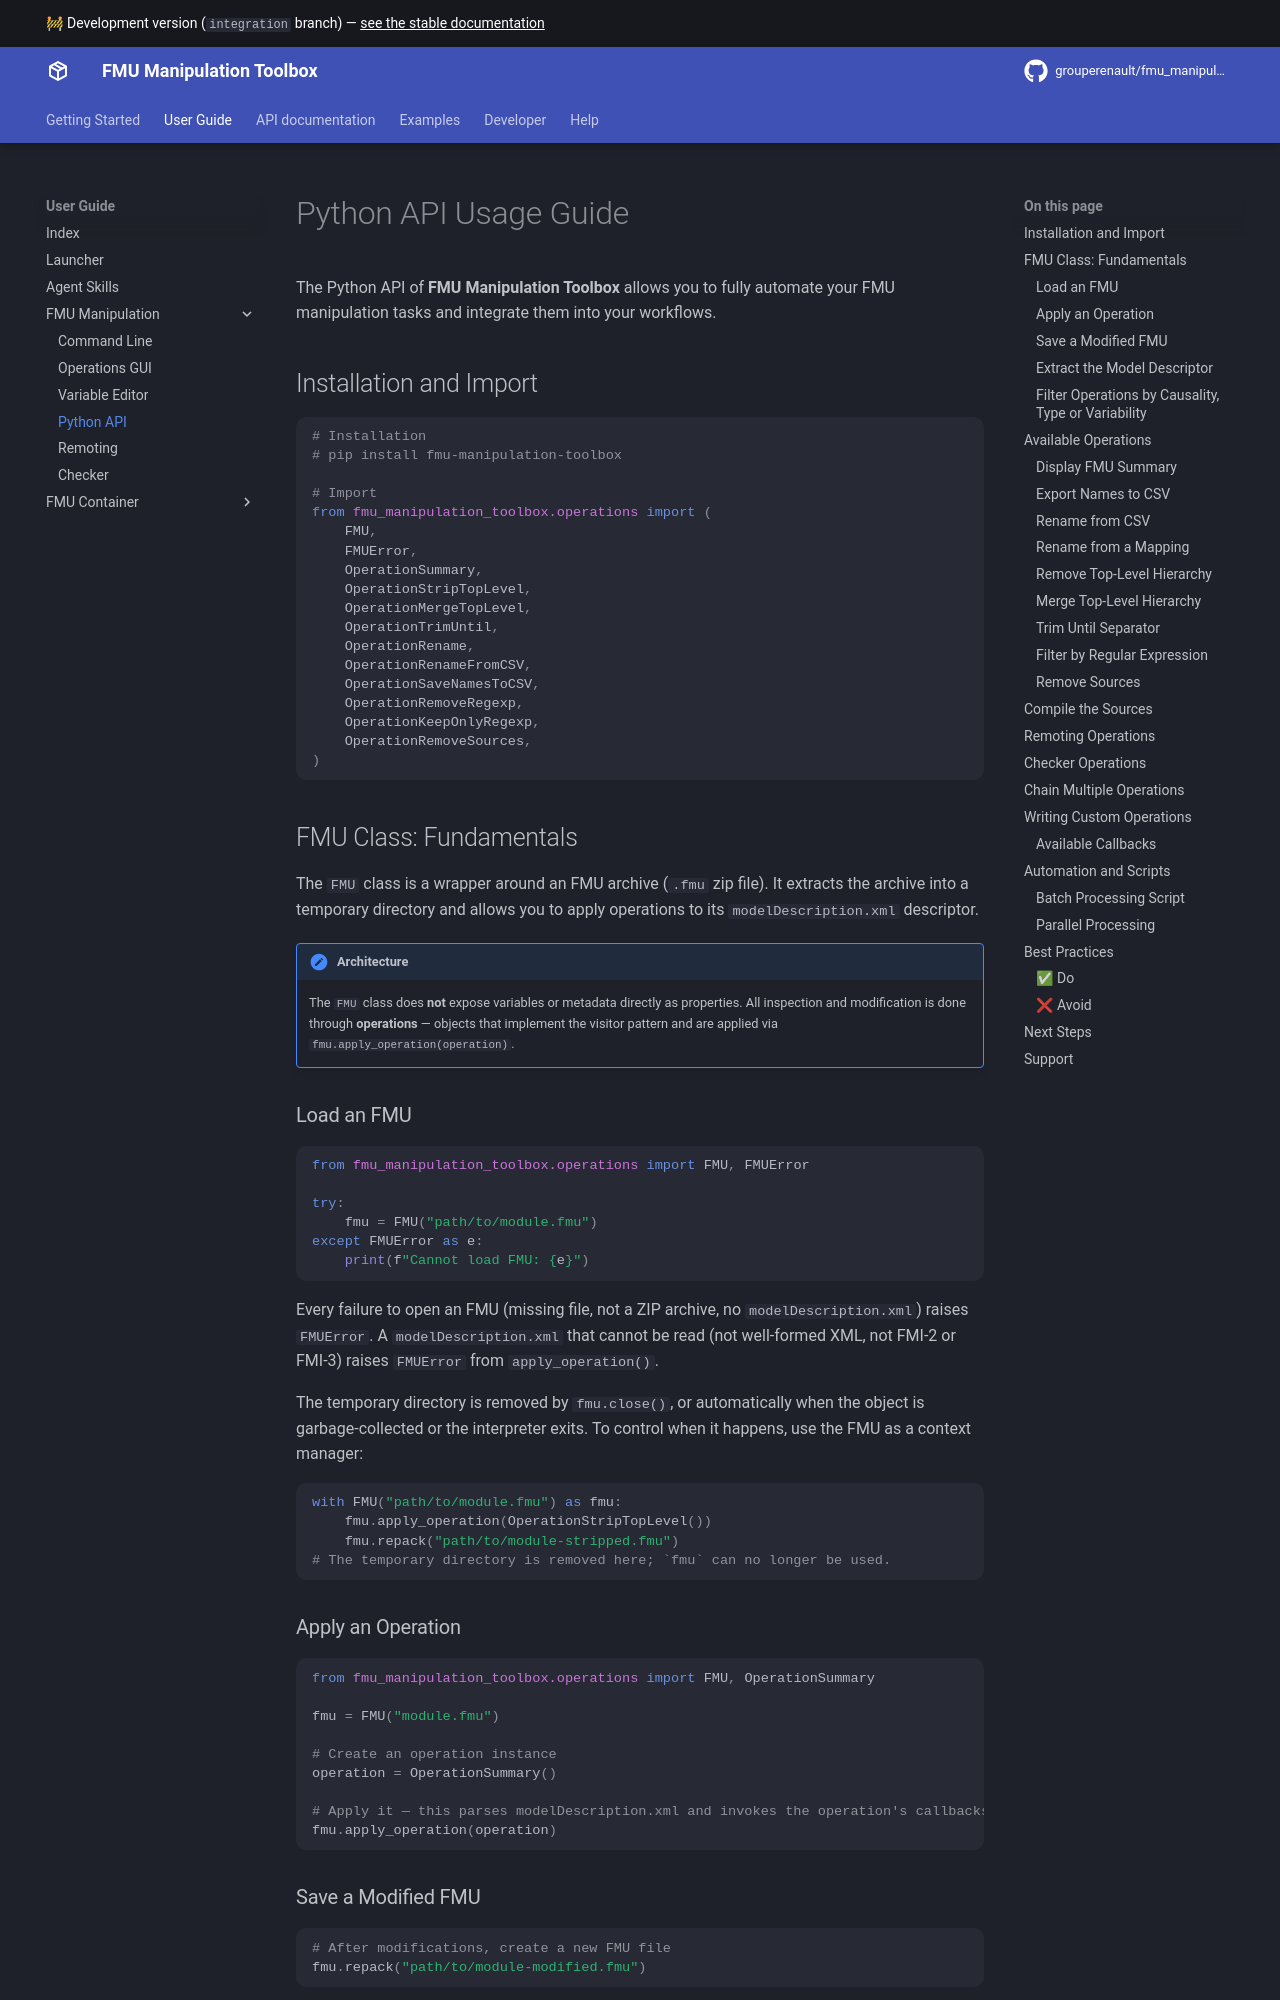

repository: grouperenault/fmu_manipulation_toolbox · page: integration/user-guide/fmutool/python-api/index.html · generator: mkdocs

# Python API Usage Guide

The Python API of **FMU Manipulation Toolbox** allows you to fully automate your FMU manipulation tasks and integrate them into your workflows.

## Installation and Import

```python
# Installation
# pip install fmu-manipulation-toolbox

# Import
from fmu_manipulation_toolbox.operations import (
    FMU,
    FMUError,
    OperationSummary,
    OperationStripTopLevel,
    OperationMergeTopLevel,
    OperationTrimUntil,
    OperationRenameFromCSV,
    OperationSaveNamesToCSV,
    OperationRemoveRegexp,
    OperationKeepOnlyRegexp,
    OperationRemoveSources,
)
```

## FMU Class: Fundamentals

The `FMU` class is a wrapper around an FMU archive (`.fmu` zip file). It extracts the archive
into a temporary directory and allows you to apply operations to its `modelDescription.xml`
descriptor.

!!! note "Architecture"
    The `FMU` class does **not** expose variables or metadata directly as properties.
    All inspection and modification is done through **operations** — objects that implement
    the visitor pattern and are applied via `fmu.apply_operation(operation)`.

### Load an FMU

```python
from fmu_manipulation_toolbox.operations import FMU, FMUError

try:
    fmu = FMU("path/to/module.fmu")
except FMUError as e:
    print(f"Cannot load FMU: {e}")
```

Every failure to open an FMU (missing file, not a ZIP archive, no `modelDescription.xml`) raises
`FMUError`. A `modelDescription.xml` that cannot be read (not well-formed XML, not FMI 2.0 or 3.0)
raises `FMUError` from `apply_operation()`.

The temporary directory is removed by `fmu.close()`, or automatically when the object is
garbage-collected or the interpreter exits. To control when it happens, use the FMU as a context
manager:

```python
with FMU("path/to/module.fmu") as fmu:
    fmu.apply_operation(OperationStripTopLevel())
    fmu.repack("path/to/module-stripped.fmu")
# The temporary directory is removed here; `fmu` can no longer be used.
```

### Apply an Operation

```python
from fmu_manipulation_toolbox.operations import FMU, OperationSummary

fmu = FMU("module.fmu")

# Create an operation instance
operation = OperationSummary()

# Apply it — this parses modelDescription.xml and invokes the operation's callbacks
fmu.apply_operation(operation)
```

### Save a Modified FMU

```python
# After modifications, create a new FMU file
fmu.repack("path/to/module-modified.fmu")
```

⚠ **Important:** The original FMU is never modified. `repack()` creates a new archive.
